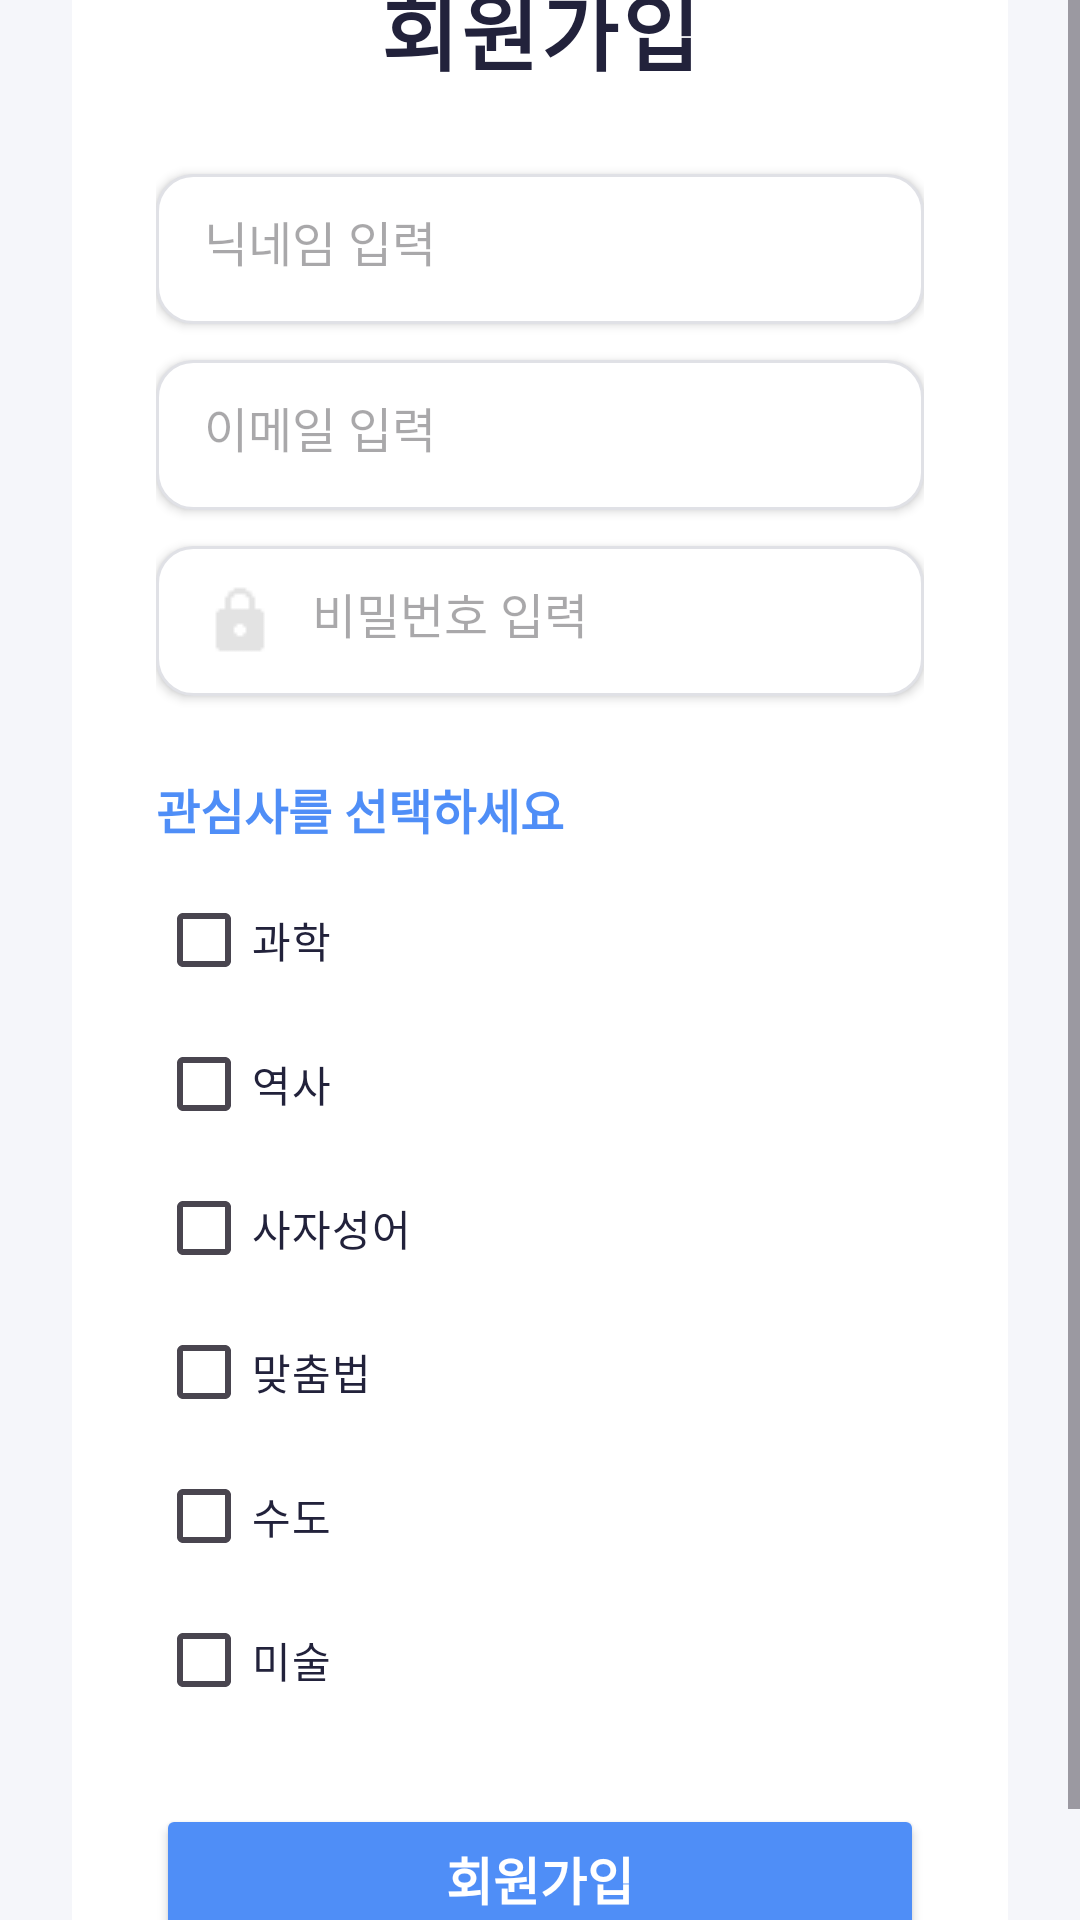

Layout XML and referenced resources for this Android screen:
<!-- AndroidManifest.xml: application theme Theme.UlmanaAlA -->
<!-- res/layout/activity_register.xml -->
<?xml version="1.0" encoding="utf-8"?>
<ScrollView xmlns:android="http://schemas.android.com/apk/res/android"
    android:layout_width="match_parent"
    android:layout_height="match_parent"
    android:background="#F5F6FA"
    xmlns:app="http://schemas.android.com/apk/res-auto"
    android:padding="0dp">

    <androidx.cardview.widget.CardView
        android:layout_width="match_parent"
        android:layout_height="wrap_content"
        android:layout_margin="24dp"
        android:layout_gravity="center"
        android:elevation="8dp"
        app:cardCornerRadius="18dp">

        <LinearLayout
            android:layout_width="match_parent"
            android:layout_height="wrap_content"
            android:orientation="vertical"
            android:padding="28dp"
            android:gravity="center_horizontal">

            <TextView
                android:layout_width="wrap_content"
                android:layout_height="wrap_content"
                android:text="회원가입"
                android:textSize="28sp"
                android:textStyle="bold"
                android:textColor="#22223B"
                android:paddingBottom="28dp"
                android:letterSpacing="0.04"/>

            <EditText
                android:id="@+id/et_register_username"
                android:layout_width="match_parent"
                android:layout_height="50dp"
                android:hint="닉네임 입력"
                android:background="@drawable/rounded_edittext"
                android:padding="16dp"
                android:textColor="#22223B"
                android:textSize="16sp"
                android:drawableLeft="@drawable/ic_person"
                android:drawablePadding="12dp"
                android:elevation="2dp"
                android:layout_marginBottom="12dp"/>

            <EditText
                android:id="@+id/et_register_email"
                android:layout_width="match_parent"
                android:layout_height="50dp"
                android:hint="이메일 입력"
                android:inputType="textEmailAddress"
                android:background="@drawable/rounded_edittext"
                android:padding="16dp"
                android:textColor="#22223B"
                android:textSize="16sp"
                android:drawableLeft="@drawable/ic_email"
                android:drawablePadding="12dp"
                android:elevation="2dp"
                android:layout_marginBottom="12dp"/>

            <EditText
                android:id="@+id/et_register_password"
                android:layout_width="match_parent"
                android:layout_height="50dp"
                android:hint="비밀번호 입력"
                android:inputType="textPassword"
                android:background="@drawable/rounded_edittext"
                android:padding="16dp"
                android:textColor="#22223B"
                android:textSize="16sp"
                android:drawableLeft="@drawable/ic_lock"
                android:drawablePadding="12dp"
                android:elevation="2dp"
                android:layout_marginBottom="18dp"/>

            <TextView
                android:layout_width="match_parent"
                android:layout_height="wrap_content"
                android:text="관심사를 선택하세요"
                android:layout_marginTop="8dp"
                android:textSize="16sp"
                android:textStyle="bold"
                android:textColor="#4F8EF7"
                android:layout_marginBottom="8dp"/>

            <LinearLayout
                android:layout_width="match_parent"
                android:layout_height="wrap_content"
                android:orientation="vertical"
                android:background="@android:color/transparent">

                <CheckBox
                    android:id="@+id/chk_science"
                    android:layout_width="wrap_content"
                    android:layout_height="wrap_content"
                    android:text="과학"
                    android:textColor="#22223B"
                    android:buttonTint="#4F8EF7"/>

                <CheckBox
                    android:id="@+id/chk_history"
                    android:layout_width="wrap_content"
                    android:layout_height="wrap_content"
                    android:text="역사"
                    android:textColor="#22223B"
                    android:buttonTint="#4F8EF7"/>

                <CheckBox
                    android:id="@+id/chk_idiom"
                    android:layout_width="wrap_content"
                    android:layout_height="wrap_content"
                    android:text="사자성어"
                    android:textColor="#22223B"
                    android:buttonTint="#4F8EF7"/>

                <CheckBox
                    android:id="@+id/chk_grammar"
                    android:layout_width="wrap_content"
                    android:layout_height="wrap_content"
                    android:text="맞춤법"
                    android:textColor="#22223B"
                    android:buttonTint="#4F8EF7"/>

                <CheckBox
                    android:id="@+id/chk_capital"
                    android:layout_width="wrap_content"
                    android:layout_height="wrap_content"
                    android:text="수도"
                    android:textColor="#22223B"
                    android:buttonTint="#4F8EF7"/>

                <CheckBox
                    android:id="@+id/chk_art"
                    android:layout_width="wrap_content"
                    android:layout_height="wrap_content"
                    android:text="미술"
                    android:textColor="#22223B"
                    android:buttonTint="#4F8EF7"/>
            </LinearLayout>

            <Button
                android:id="@+id/btn_register"
                android:layout_width="match_parent"
                android:layout_height="50dp"
                android:text="회원가입"
                android:textSize="17sp"
                android:textStyle="bold"
                android:textColor="#FFF"
                android:backgroundTint="#4F8EF7"
                android:elevation="4dp"
                android:layout_marginTop="24dp"/>
        </LinearLayout>
    </androidx.cardview.widget.CardView>
</ScrollView>
<!-- resources referenced by this layout -->
<resources>
  <!-- drawable ic_lock: png bitmap (drawable, 306 bytes) -->
  <!-- drawable rounded_edittext (drawable) -->
  <shape xmlns:android="http://schemas.android.com/apk/res/android">
      <solid android:color="#FFF"/>
      <corners android:radius="12dp"/>
      <stroke android:width="1dp" android:color="#E0E1E6"/>
  </shape>
  <style name="Theme.UlmanaAlA" parent="Base.Theme.UlmanaAlA" />
  <style name="Base.Theme.UlmanaAlA" parent="Theme.Material3.DayNight">
      </style>
</resources>
